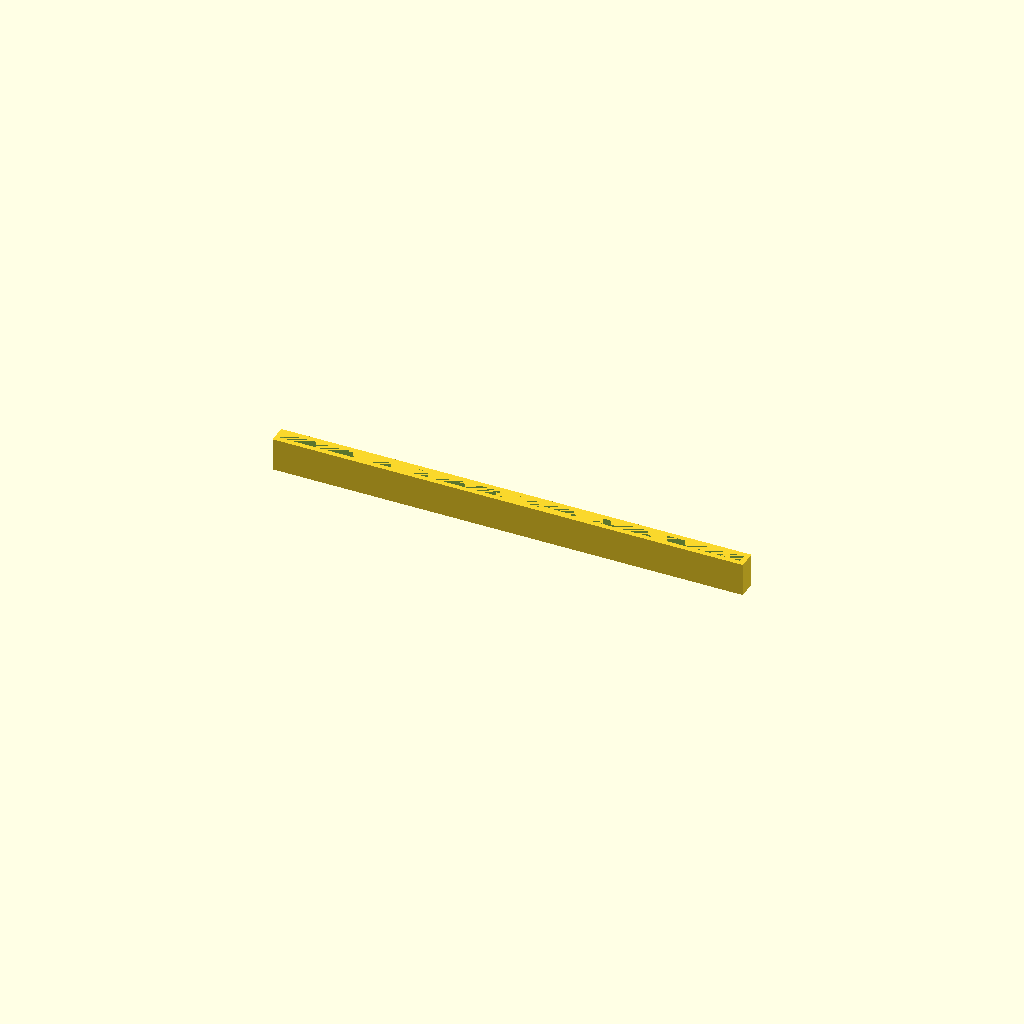
Cell 1 — every parameter at its default value.
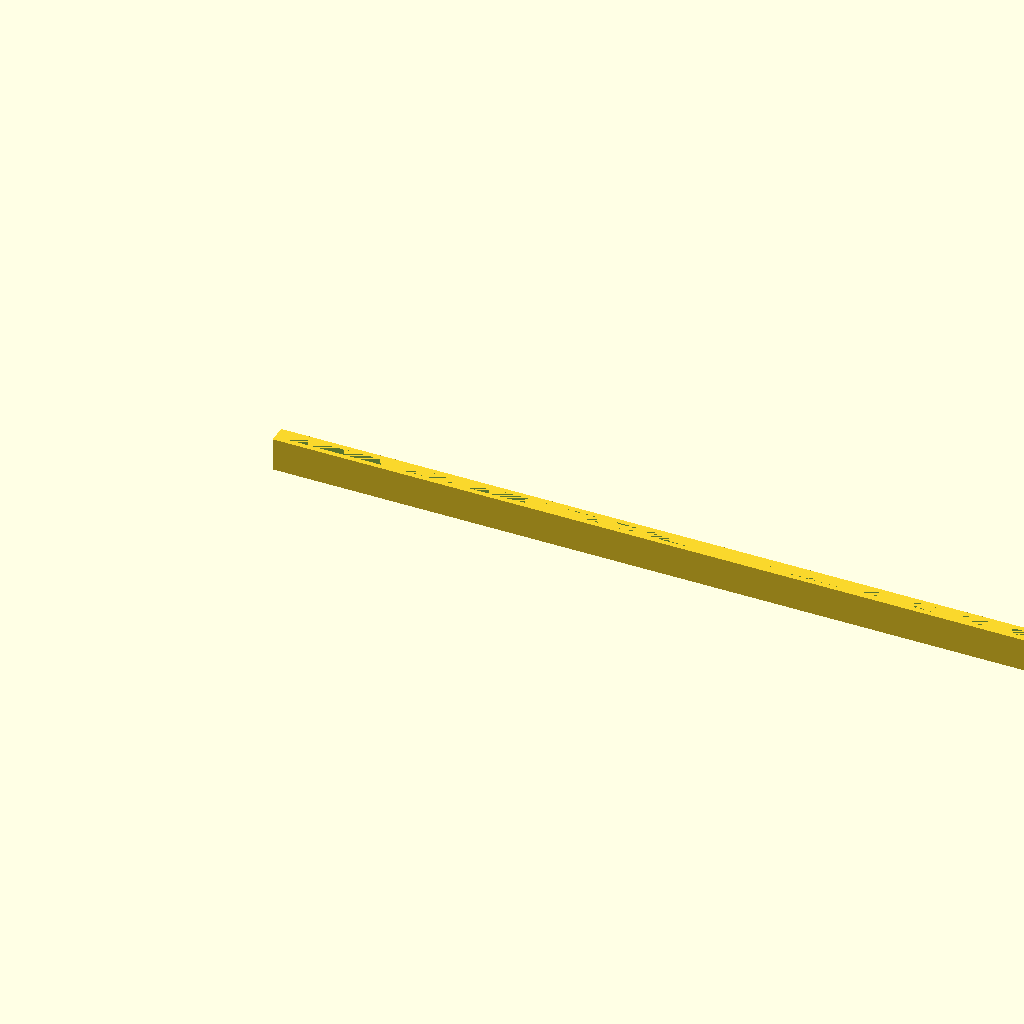
Cell 2 — mag_x set to 120, the other parameters unchanged.
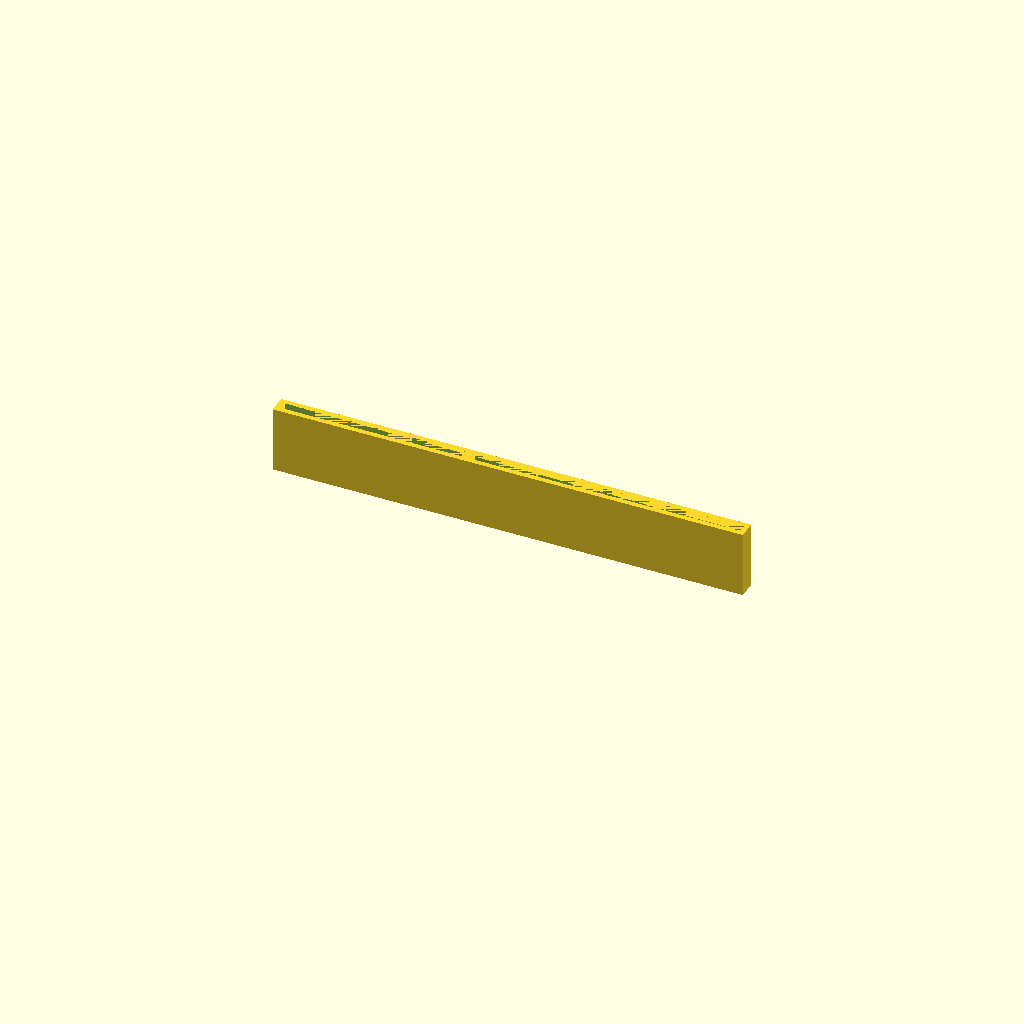
Cell 3: mag_z = 26 (everything else at default).
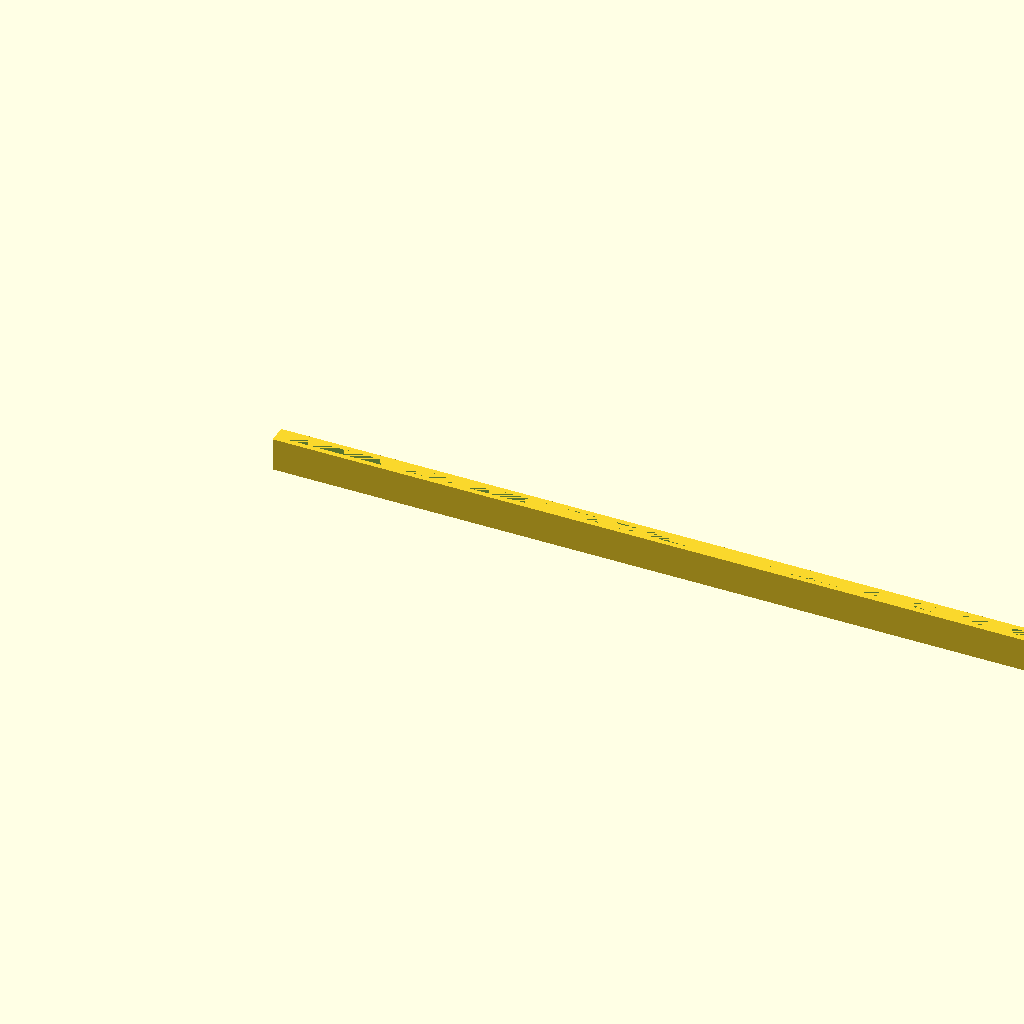
Cell 4: nMag = 6 (everything else at default).
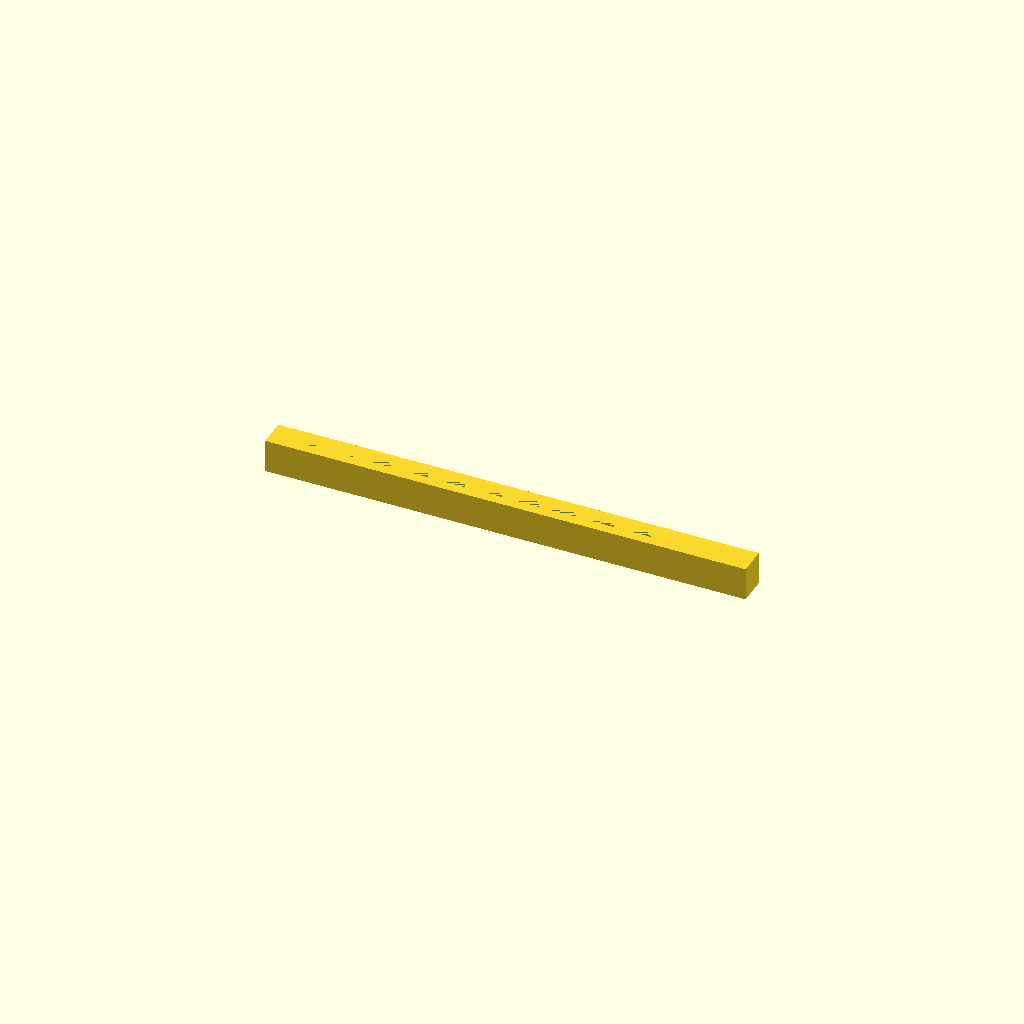
Cell 5: bobbin_wall = 4 (everything else at default).
One fixed orthographic camera (rotation 55°, 0°, 25°; colour scheme Cornfield) for every cell.
Source of the model, CAD/irkem_twincl_alnicoPickupBobbin_v0.scad:
mag_x = 60;
mag_y = 3.1;
mag_z = 13;
nMag = 3;
bobbin_wall = 2;

difference(){
    positives();
    negatives();
}

module positives(){
    translate([-bobbin_wall,-bobbin_wall,0]) cube([nMag*mag_x+2*bobbin_wall,mag_y+2*bobbin_wall,mag_z]);
}

module negatives(){
    translate([0,0,0]) cube([nMag*mag_x,mag_y,mag_z]);
}
Parameter table extracted from the source (name, type, default, range or options):
mag_x: number, default 60
mag_y: number, default 3.1
mag_z: number, default 13
nMag: number, default 3
bobbin_wall: number, default 2
